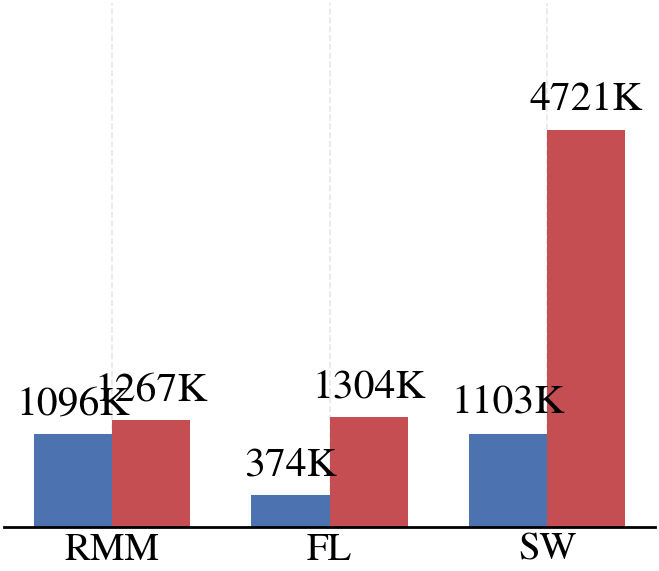

Data behind this chart, as committed beside it:
reward, pg, pepg
RMM, 1096247, 1267202
FL, 373766, 1303793
SW, 1103481, 4720620
